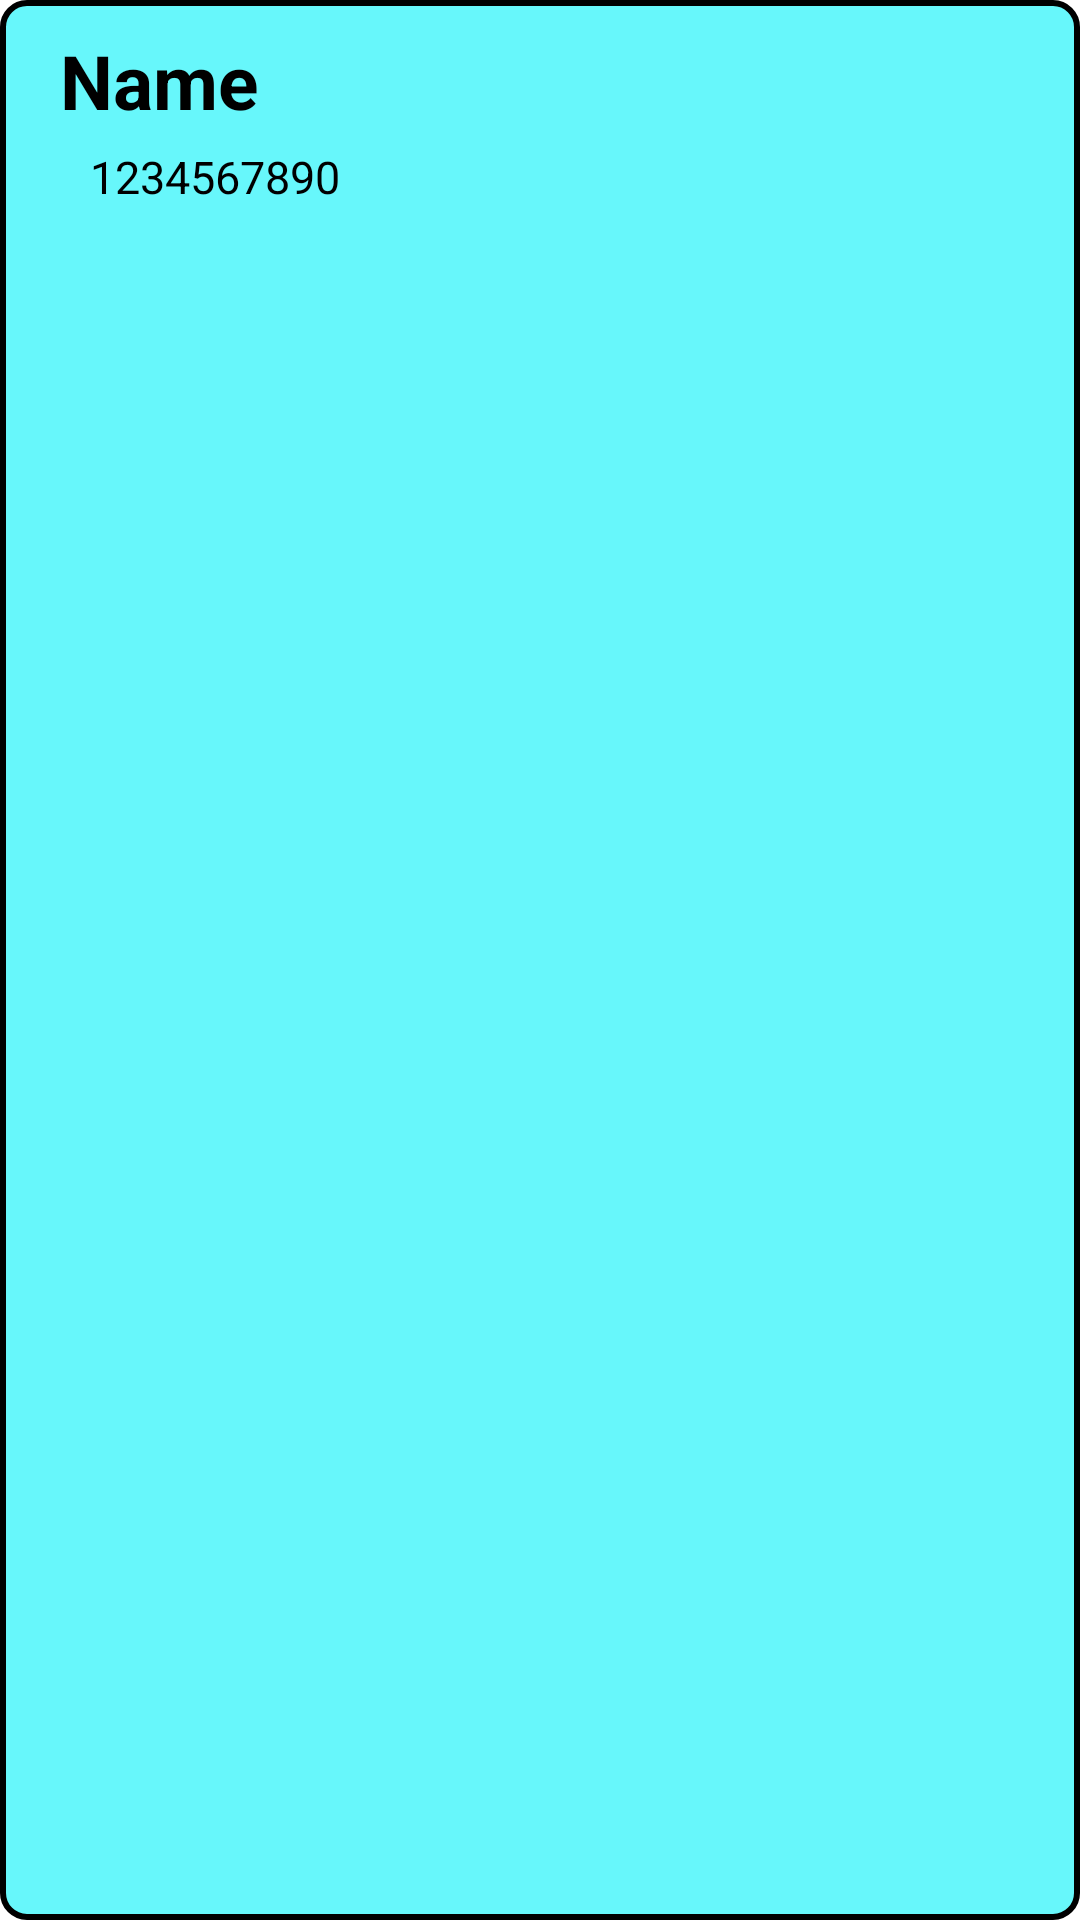

The Android layout XML behind this screen, and the referenced resources:
<!-- AndroidManifest.xml: application theme Theme.Contakts -->
<!-- res/layout/item.xml -->
<?xml version="1.0" encoding="utf-8"?>
<androidx.constraintlayout.widget.ConstraintLayout xmlns:android="http://schemas.android.com/apk/res/android"
    android:layout_width="match_parent"
    android:layout_height="wrap_content"
    xmlns:app="http://schemas.android.com/apk/res-auto"
    android:layout_marginTop="5dp"
    android:background="@drawable/bg"
    android:layout_marginHorizontal="5dp">

    <TextView
        android:id="@+id/textView"
        android:layout_width="wrap_content"
        android:layout_height="wrap_content"
        android:text="Name"
        android:textColor="@color/black"
        android:textSize="25dp"
        android:paddingTop="10dp"
        android:paddingStart="20dp"
        android:textStyle="bold"
        />

    <ImageButton
        android:id="@+id/btnRemove"
        android:layout_width="wrap_content"
        android:layout_height="match_parent"
        android:src="@drawable/baseline_remove_24"
        android:background="@color/blue"
        app:layout_constraintEnd_toEndOf="parent"
        app:layout_constraintTop_toTopOf="parent"
        app:layout_constraintBottom_toBottomOf="parent"
        android:layout_marginEnd="30dp"
        />

    <TextView
        android:id="@+id/textView2"
        android:layout_width="match_parent"
        android:layout_height="wrap_content"
        android:text="1234567890"
        android:textColor="@color/black"
        android:textSize="15dp"
        android:paddingVertical="5dp"
        android:paddingStart="30dp"
        android:textStyle="normal"
        app:layout_constraintTop_toBottomOf="@+id/textView"
        />

</androidx.constraintlayout.widget.ConstraintLayout>
<!-- resources referenced by this layout -->
<resources>
  <color name="black">#FF000000</color>
  <color name="blue">#67F7FB</color>
  <!-- drawable bg (drawable) -->
  <?xml version="1.0" encoding="utf-8"?>
  <shape xmlns:android="http://schemas.android.com/apk/res/android">
      <solid
          android:color="@color/blue"
          ></solid>
      <stroke
          android:color="@color/black"
          android:width="2dp"
          ></stroke>
      <corners
          android:radius="8dp"
          ></corners>
  </shape>
  <style name="Theme.Contakts" parent="Base.Theme.Contakts" />
  <style name="Base.Theme.Contakts" parent="Theme.MaterialComponents.DayNight.DarkActionBar">
          
          
      </style>
</resources>
